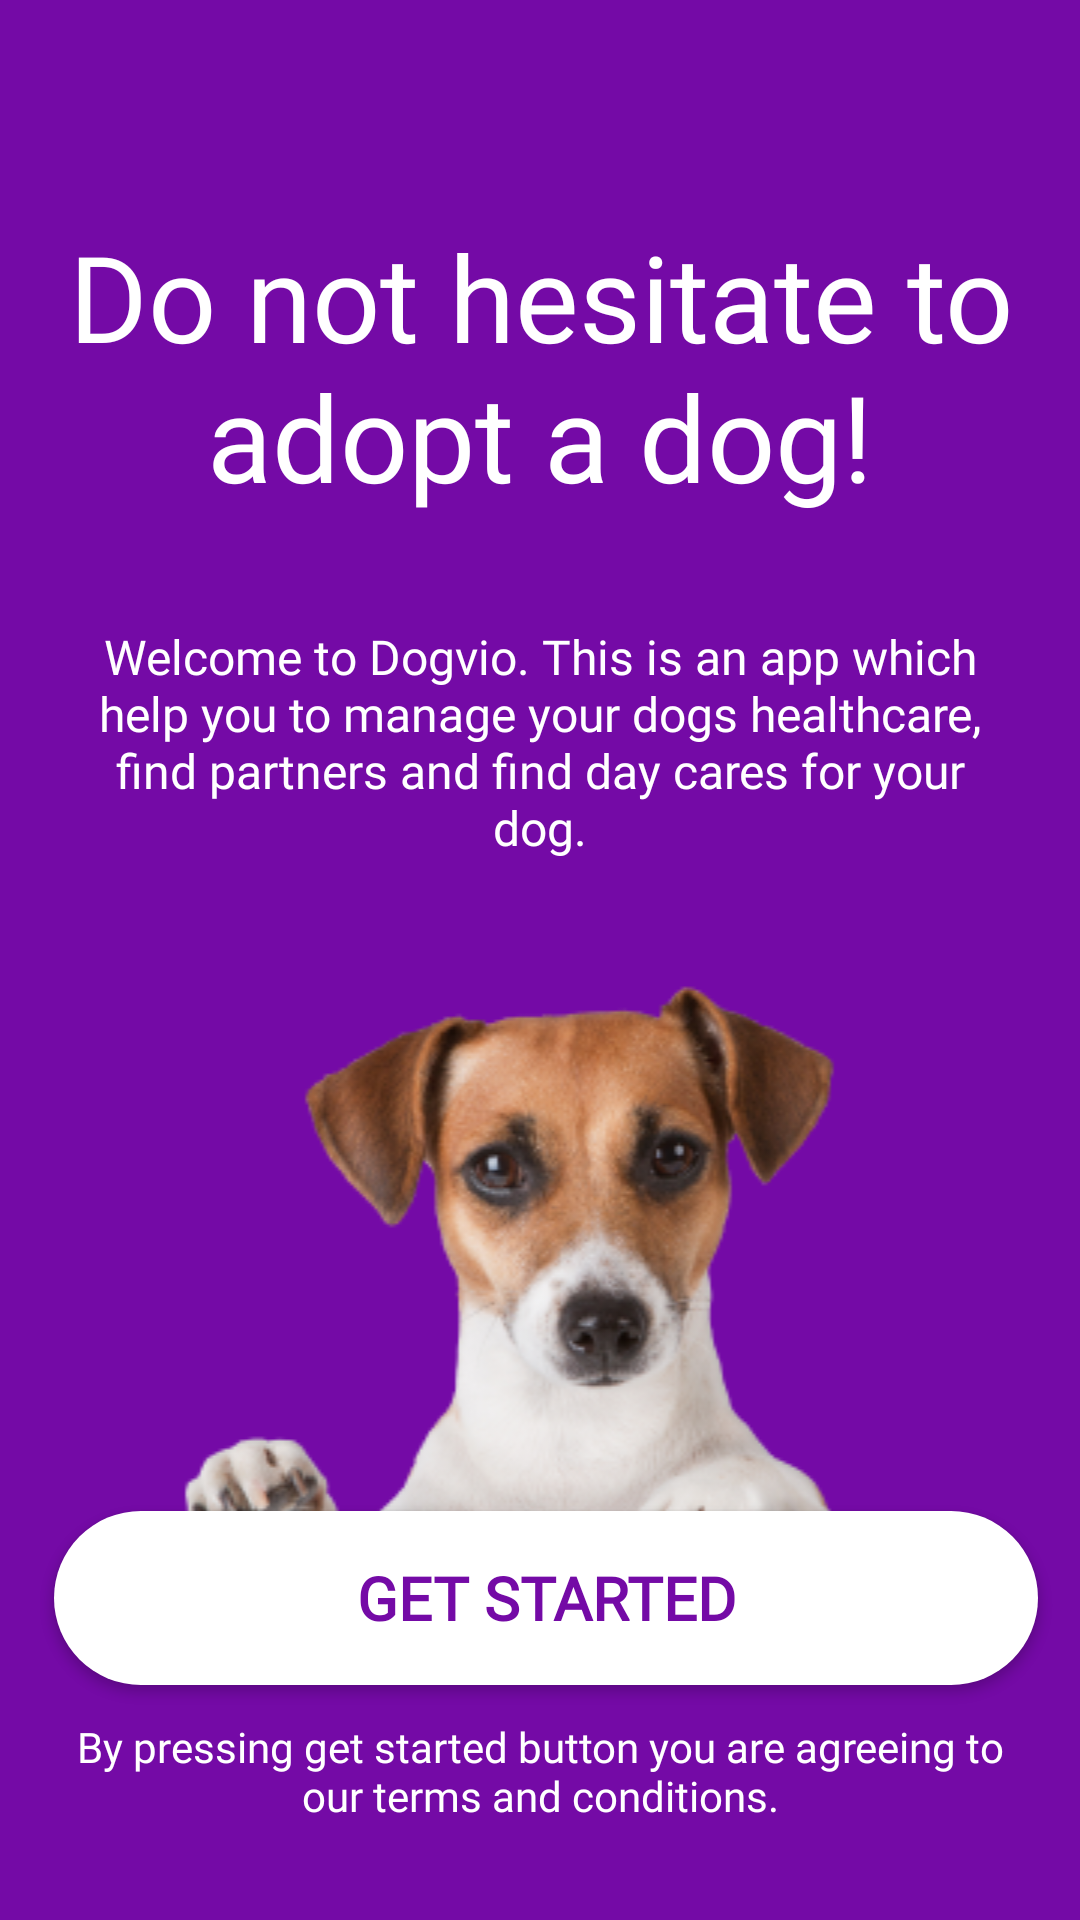

Produce the Android XML layout that renders to this screen, including the resource entries it uses.
<!-- AndroidManifest.xml: application theme Theme.DogApp -->
<!-- res/layout/activity_home.xml -->
<?xml version="1.0" encoding="utf-8"?>
<androidx.constraintlayout.widget.ConstraintLayout xmlns:android="http://schemas.android.com/apk/res/android"
    xmlns:app="http://schemas.android.com/apk/res-auto"
    xmlns:tools="http://schemas.android.com/tools"
    android:layout_width="match_parent"
    android:layout_height="match_parent"
    android:background="@color/purple_500"
    tools:context=".HomeActivity">

    <TextView
        android:id="@+id/appMainHeadline"
        android:layout_width="0dp"
        android:layout_height="108dp"
        android:layout_marginStart="16dp"
        android:layout_marginTop="72dp"
        android:layout_marginEnd="16dp"
        android:fontFamily="@font/montserrat_alternates_semibold"
        android:text="@string/homepage_main_text"
        android:textAlignment="center"
        android:textColor="#FFFFFF"
        android:textSize="40sp"
        app:layout_constraintEnd_toEndOf="parent"
        app:layout_constraintHorizontal_bias="1.0"
        app:layout_constraintStart_toStartOf="parent"
        app:layout_constraintTop_toTopOf="parent" />

    <TextView
        android:id="@+id/homeDescriptionOne"
        android:layout_width="0dp"
        android:layout_height="wrap_content"
        android:layout_marginStart="24dp"
        android:layout_marginTop="28dp"
        android:layout_marginEnd="24dp"
        android:fontFamily="@font/open_sans"
        android:text="@string/homepage_first_description"
        android:textAlignment="center"
        android:textColor="#FFFFFF"
        android:textSize="16sp"
        app:layout_constraintEnd_toEndOf="parent"
        app:layout_constraintStart_toStartOf="parent"
        app:layout_constraintTop_toBottomOf="@+id/appMainHeadline" />

    <RelativeLayout
        android:id="@+id/relativeLayout"
        android:layout_width="0dp"
        android:layout_height="270dp"
        android:layout_marginTop="24dp"
        app:layout_constraintEnd_toEndOf="parent"
        app:layout_constraintStart_toStartOf="parent"
        app:layout_constraintTop_toBottomOf="@+id/homeDescriptionOne">


        <ImageView
            android:id="@+id/imageView"
            android:layout_width="247dp"
            android:layout_height="wrap_content"
            android:layout_alignParentStart="true"
            android:layout_alignParentTop="true"
            android:layout_alignParentEnd="true"
            android:layout_marginStart="2dp"
            android:layout_marginTop="-1dp"
            android:layout_marginEnd="-2dp"
            android:contentDescription="@string/homepage_dog_image"
            app:srcCompat="@drawable/home_pet_dog" />

        <androidx.appcompat.widget.AppCompatButton
            android:id="@+id/getStartedButton"
            android:layout_width="245dp"
            android:layout_height="58dp"
            android:layout_alignParentStart="true"
            android:layout_alignParentTop="true"
            android:layout_alignParentEnd="true"
            android:layout_marginStart="18dp"
            android:layout_marginTop="193dp"
            android:layout_marginEnd="14dp"
            android:background="@drawable/rounded_button"
            android:fontFamily="@font/open_sans"
            android:onClick="onGetStartedButtonClick"
            android:text="@string/homepage_getstarted_button"
            android:textColor="@color/purple_500"
            android:textSize="20sp"
            android:textStyle="bold" />
    </RelativeLayout>

    <TextView
        android:id="@+id/homePageSecondDescription"
        android:layout_width="0dp"
        android:layout_height="wrap_content"
        android:layout_marginStart="16dp"
        android:layout_marginEnd="16dp"
        android:layout_marginBottom="32dp"
        android:fontFamily="@font/open_sans"
        android:text="@string/homepage_second_description"
        android:textAlignment="center"
        android:textColor="@color/white"
        app:layout_constraintBottom_toBottomOf="parent"
        app:layout_constraintEnd_toEndOf="parent"
        app:layout_constraintStart_toStartOf="parent" />

</androidx.constraintlayout.widget.ConstraintLayout>
<!-- resources referenced by this layout -->
<resources>
  <color name="purple_500">#740AA6</color>
  <color name="white">#FFFFFFFF</color>
  <!-- drawable home_pet_dog: png bitmap (drawable, 58064 bytes) -->
  <!-- drawable rounded_button (drawable) -->
  <?xml version="1.0" encoding="utf-8"?>
  <shape xmlns:android="http://schemas.android.com/apk/res/android" android:shape="rectangle" android:padding="10dp">
      <solid android:color="#ffff"/> 
      <corners
          android:bottomRightRadius="30dp"
          android:bottomLeftRadius="30dp"
          android:topLeftRadius="30dp"
          android:topRightRadius="30dp"/>
  </shape>
  <string name="homepage_dog_image"> Dog Image </string>
  <string name="homepage_first_description"> Welcome to Dogvio. This is an app which help you to manage your
      dogs healthcare, find partners and find day cares for your dog.</string>
  <string name="homepage_getstarted_button"> Get Started </string>
  <string name="homepage_main_text">Do not hesitate to adopt a dog!</string>
  <string name="homepage_second_description">
          By pressing get started button you are agreeing to our terms and conditions.
      </string>
  <style name="Theme.DogApp" parent="Theme.MaterialComponents.DayNight.DarkActionBar">
          
          <item name="colorPrimary">@color/purple_500</item>
          <item name="colorPrimaryVariant">@color/purple_700</item>
          <item name="colorOnPrimary">@color/white</item>
          
          <item name="colorSecondary">@color/teal_200</item>
          <item name="colorSecondaryVariant">@color/teal_700</item>
          <item name="colorOnSecondary">@color/black</item>
          
          <item name="android:statusBarColor" tools:targetApi="l">@color/purple_light</item>
          
          <item name="android:navigationBarColor">@color/purple_500</item>
      </style>
  <color name="purple_700">#000000</color>
  <color name="teal_200">#FF03DAC5</color>
  <color name="teal_700">#FF018786</color>
  <color name="black">#FF000000</color>
  <color name="purple_light">#9638c2</color>
</resources>
